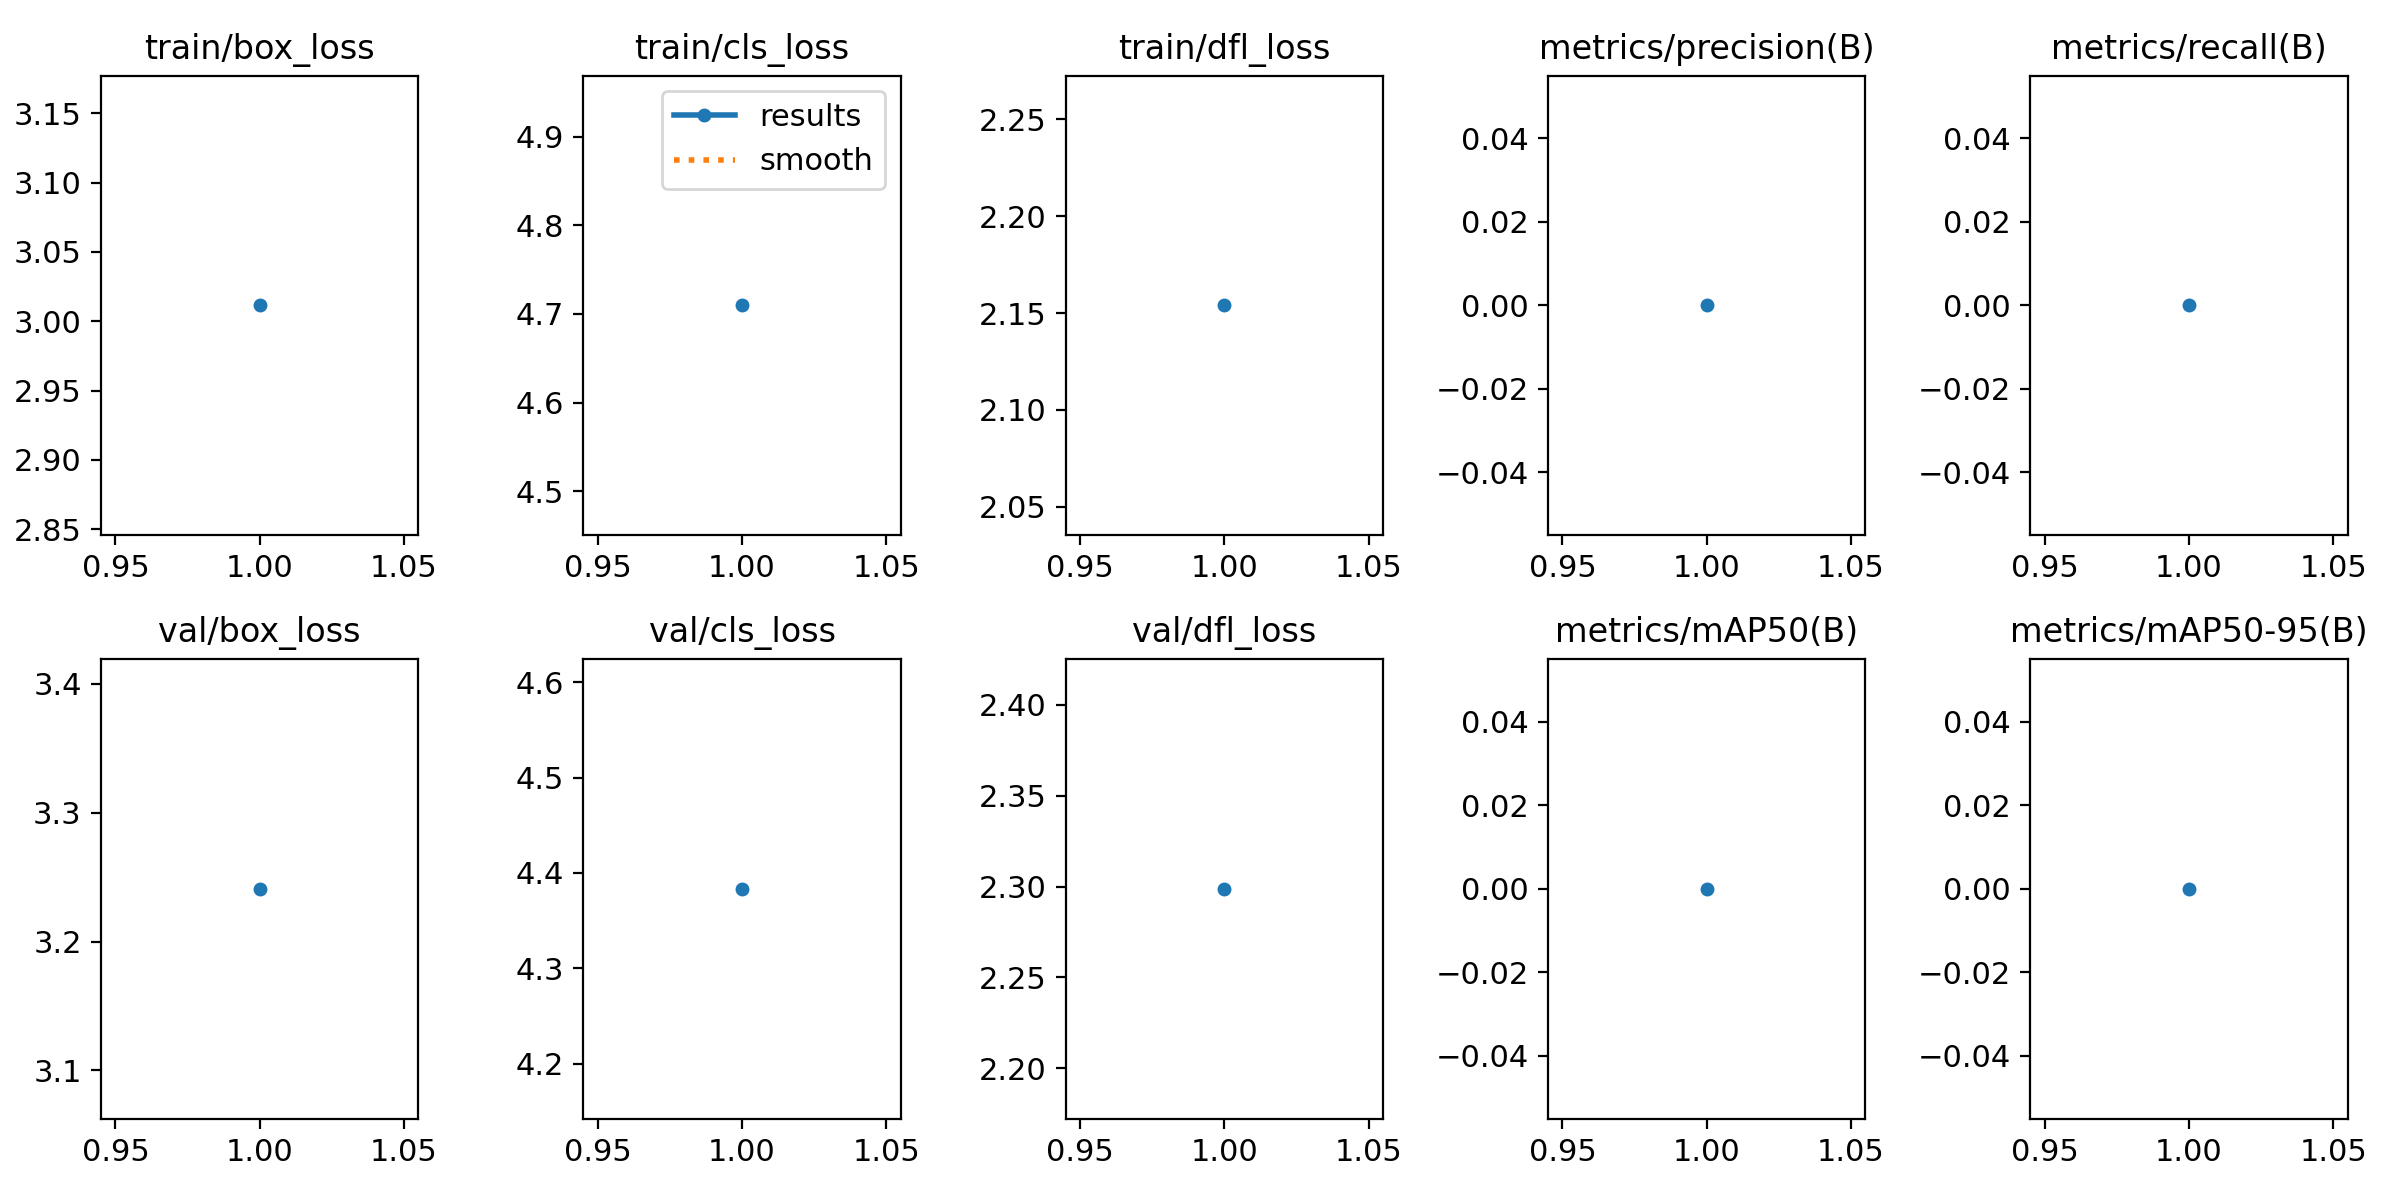

Data behind this chart, as committed beside it:
epoch, time, train/box_loss, train/cls_loss, train/dfl_loss, metrics/precision(B), metrics/recall(B), metrics/mAP50(B), metrics/mAP50-95(B), val/box_loss, val/cls_loss, val/dfl_loss, lr/pg0, lr/pg1, lr/pg2
1, 2.584, 3.011, 4.71, 2.154, 0, 0, 0, 0, 3.241, 4.383, 2.299, 2.858e-05, 2.858e-05, 2.858e-05
